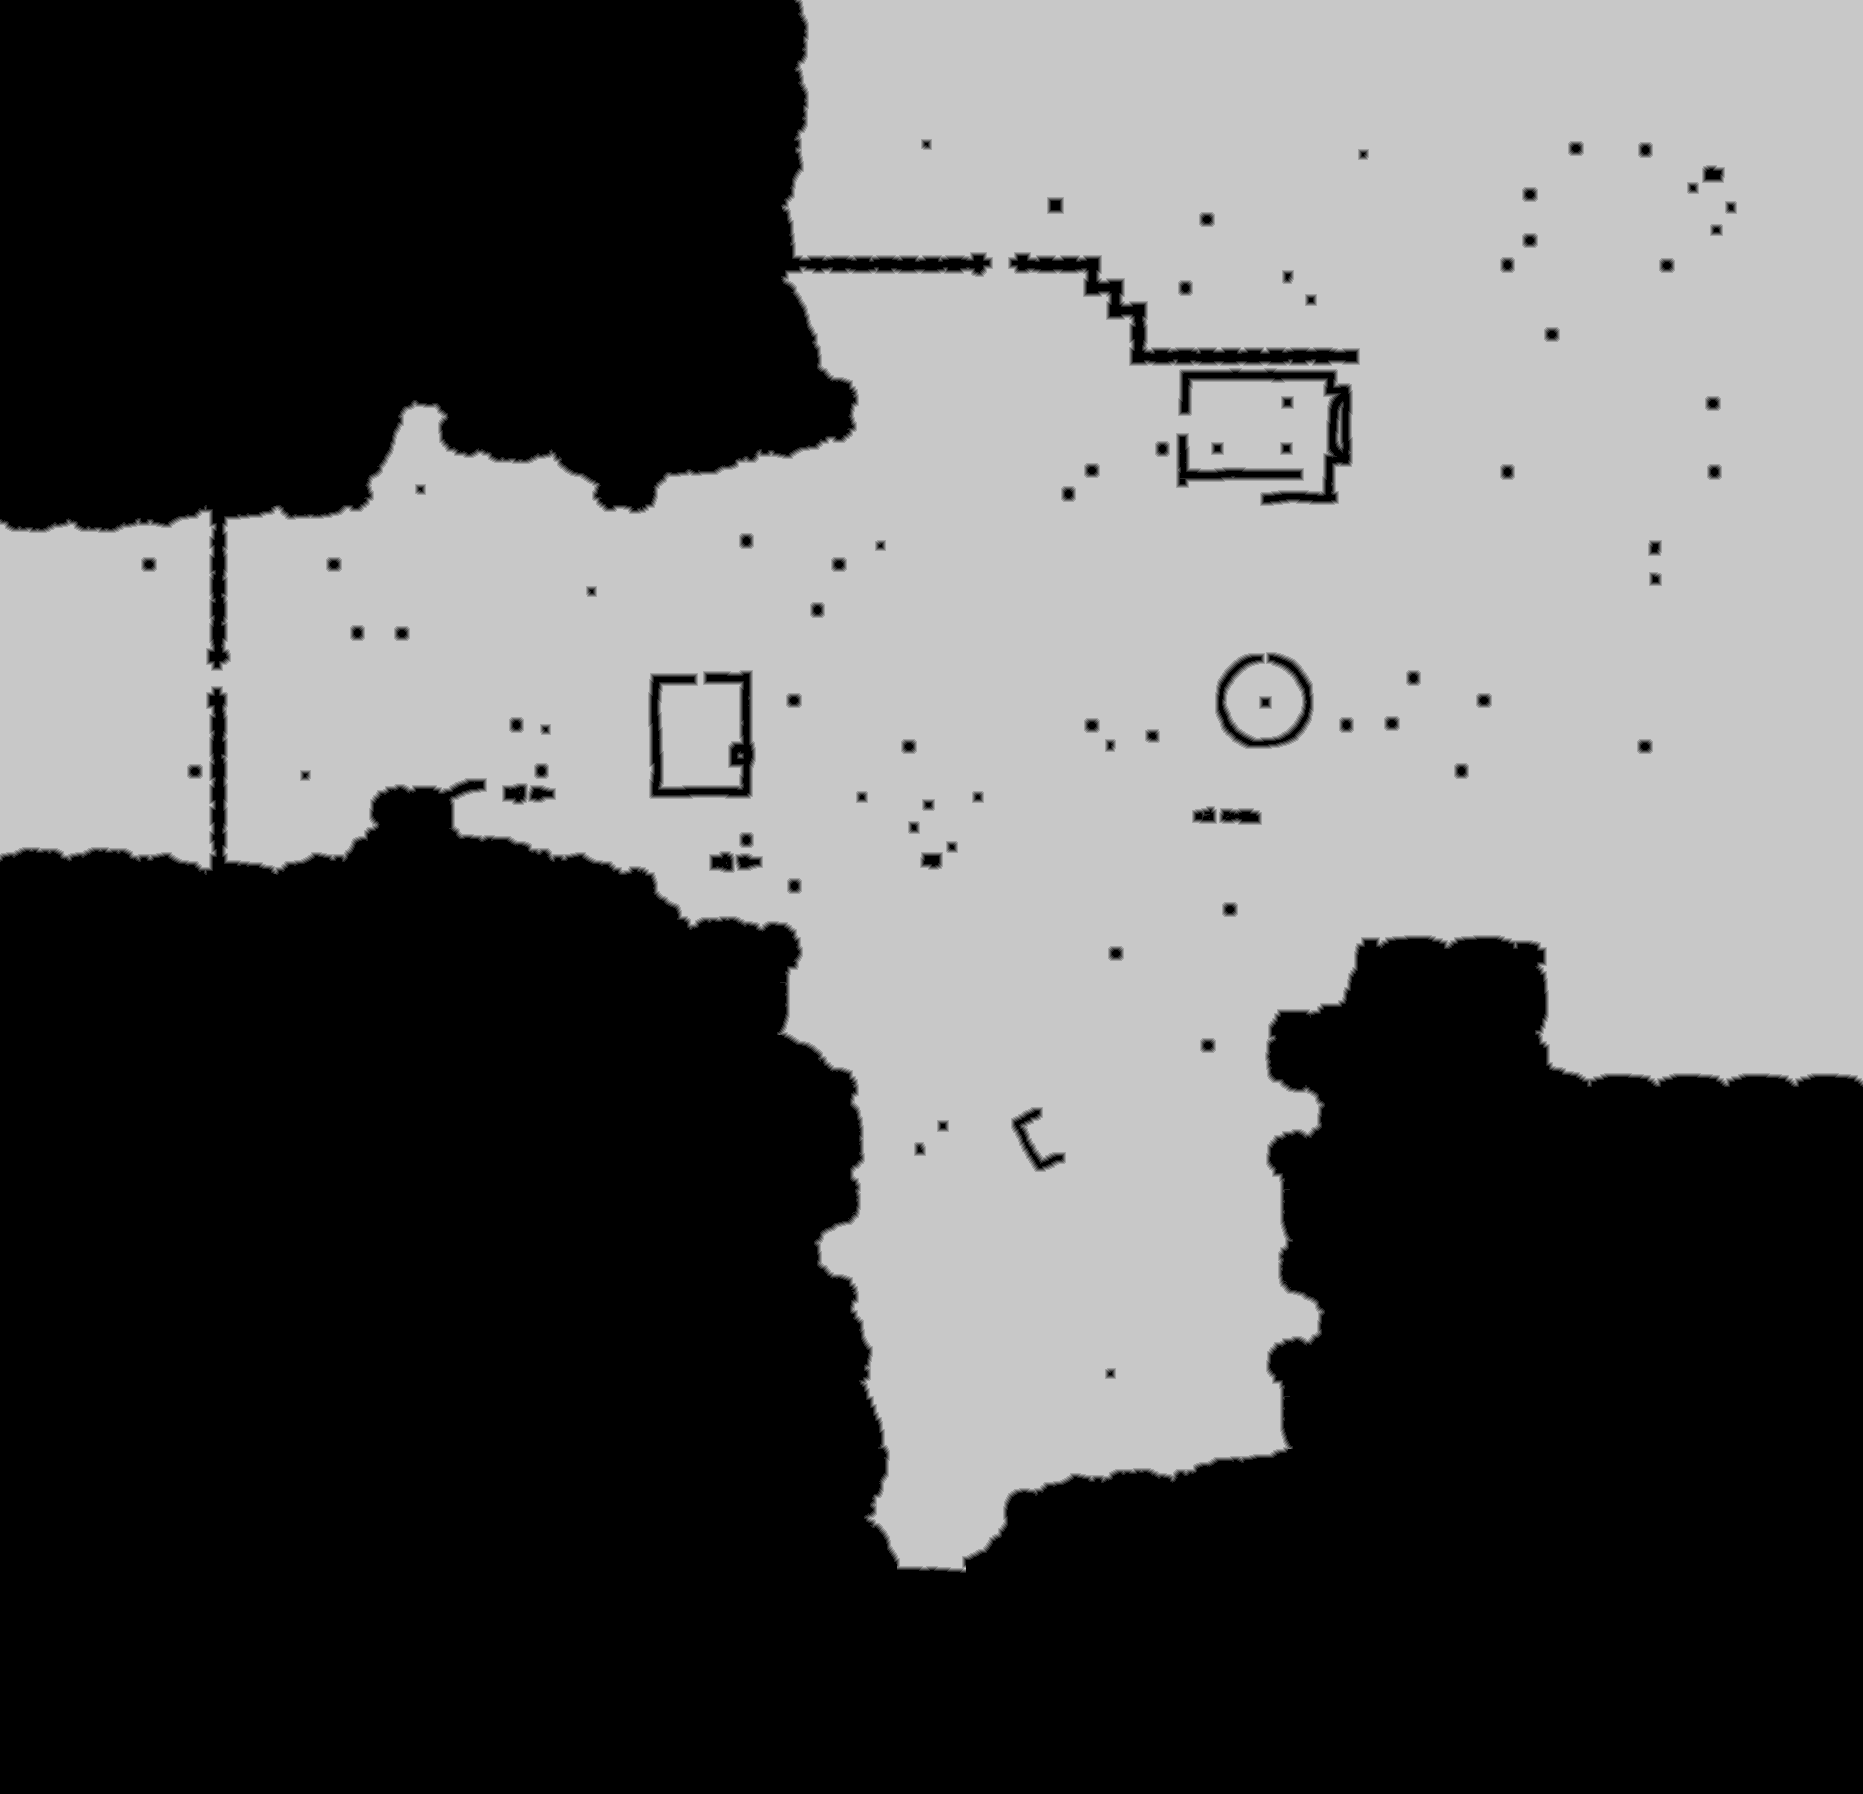

The data file committed next to this chart (first rows):
source	tdt_hull ranged
truth	truth_3dbe8e413f0.tsv
width	1863
height	1794
nibble	0	1762764
nibble	1	15049
nibble	2	15326
nibble	3	15690
nibble	4	16013
nibble	5	1517380
